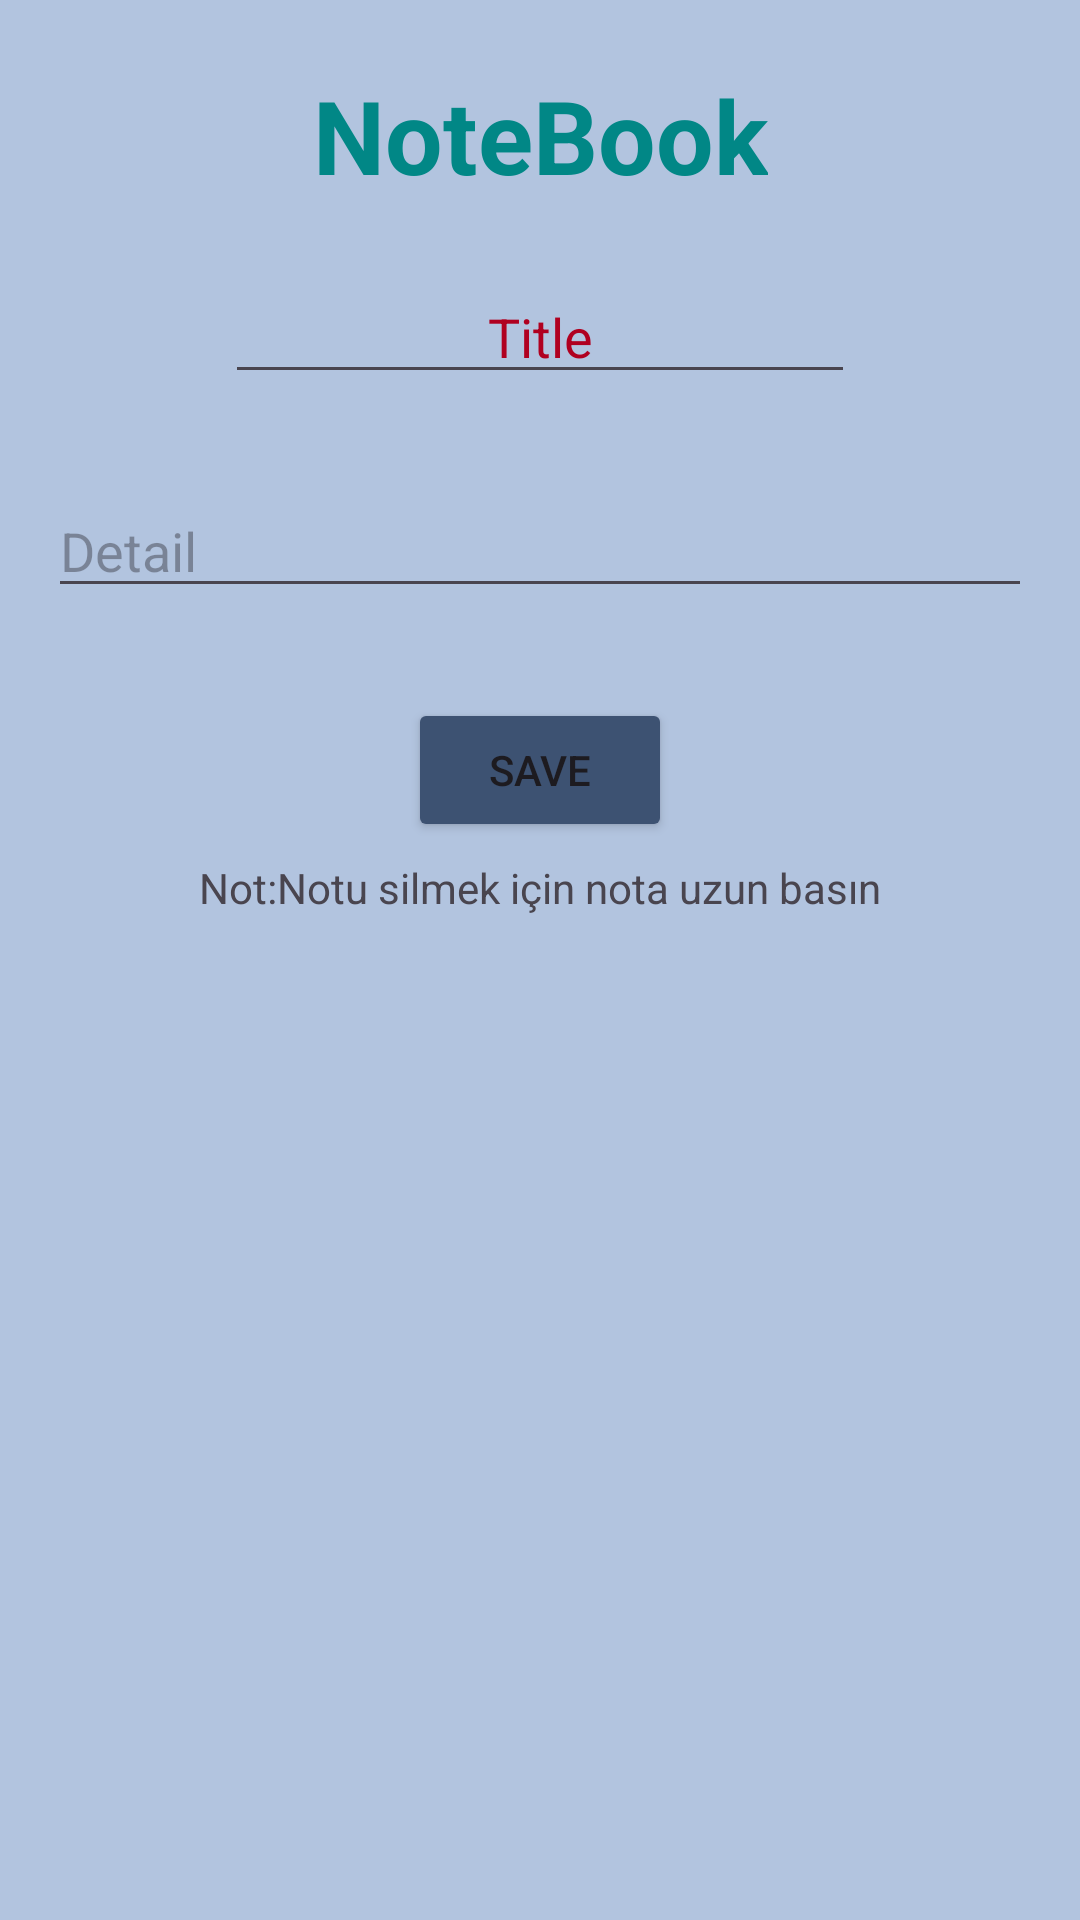

Produce the Android XML layout that renders to this screen, including the resource entries it uses.
<!-- AndroidManifest.xml: application theme Theme.Odev72 -->
<!-- res/layout/activity_main.xml -->
<?xml version="1.0" encoding="utf-8"?>
<androidx.constraintlayout.widget.ConstraintLayout xmlns:android="http://schemas.android.com/apk/res/android"
    xmlns:app="http://schemas.android.com/apk/res-auto"
    xmlns:tools="http://schemas.android.com/tools"
    android:layout_width="match_parent"
    android:layout_height="match_parent"
    android:background="@color/bg"
    tools:context=".MainActivity">

    <EditText
        android:id="@+id/edittexttitle"
        android:layout_width="wrap_content"
        android:layout_height="wrap_content"
        android:layout_marginTop="90dp"
        android:ems="10"
        android:hint="Title"
        android:inputType="text"
        android:textAlignment="center"
        android:textColorHint="@color/design_default_color_error"
        app:layout_constraintEnd_toEndOf="parent"
        app:layout_constraintStart_toStartOf="parent"
        app:layout_constraintTop_toTopOf="parent" />

    <EditText
        android:id="@+id/edittxtdetail"
        android:layout_width="0dp"
        android:layout_height="wrap_content"
        android:layout_marginStart="16dp"
        android:layout_marginTop="30dp"
        android:layout_marginEnd="16dp"
        android:ems="10"
        android:hint="Detail"
        android:inputType="text"
        app:layout_constraintEnd_toEndOf="parent"
        app:layout_constraintStart_toStartOf="parent"
        app:layout_constraintTop_toBottomOf="@+id/edittexttitle" />

    <Button
        android:id="@+id/btnsave"
        android:layout_width="wrap_content"
        android:layout_height="wrap_content"
        android:layout_marginTop="30dp"
        android:backgroundTint="@color/btn_bg"
        android:text="Save"
        app:layout_constraintEnd_toEndOf="parent"
        app:layout_constraintStart_toStartOf="parent"
        app:layout_constraintTop_toBottomOf="@+id/edittxtdetail" />

    <ListView
        android:id="@+id/listView"
        android:layout_width="409dp"
        android:layout_height="428dp"
        android:layout_marginStart="1dp"
        android:layout_marginTop="30dp"
        android:layout_marginEnd="1dp"
        app:layout_constraintEnd_toEndOf="parent"
        app:layout_constraintStart_toStartOf="parent"
        app:layout_constraintTop_toBottomOf="@+id/btnsave" />

    <TextView
        android:id="@+id/textView"
        android:layout_width="wrap_content"
        android:layout_height="wrap_content"
        android:text="NoteBook"
        android:textColor="@color/design_default_color_secondary_variant"
        android:textSize="34sp"
        android:textStyle="bold"
        app:layout_constraintBottom_toTopOf="@+id/edittexttitle"
        app:layout_constraintEnd_toEndOf="parent"
        app:layout_constraintStart_toStartOf="parent"
        app:layout_constraintTop_toTopOf="parent" />

    <TextView
        android:id="@+id/textView2"
        android:layout_width="wrap_content"
        android:layout_height="wrap_content"
        android:text="Not:Notu silmek için nota uzun basın"
        app:layout_constraintBottom_toTopOf="@+id/listView"
        app:layout_constraintEnd_toEndOf="parent"
        app:layout_constraintStart_toStartOf="parent"
        app:layout_constraintTop_toBottomOf="@+id/btnsave" />
</androidx.constraintlayout.widget.ConstraintLayout>
<!-- resources referenced by this layout -->
<resources>
  <color name="bg">#b2c4df</color>
  <color name="btn_bg">#3d5272</color>
  <style name="Theme.Odev72" parent="Base.Theme.Odev72" />
  <style name="Base.Theme.Odev72" parent="Theme.Material3.DayNight.NoActionBar">
          
          
      </style>
</resources>
